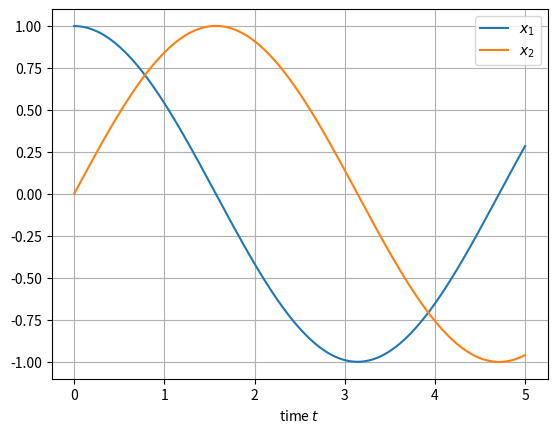
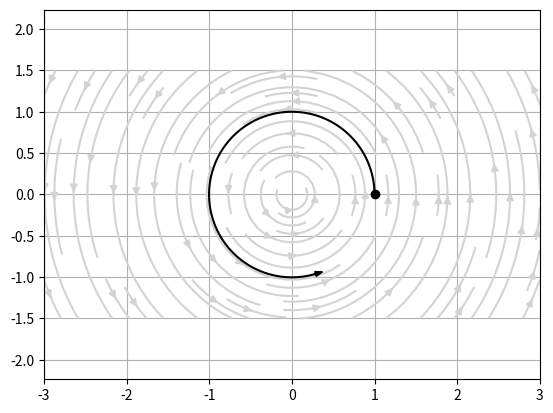
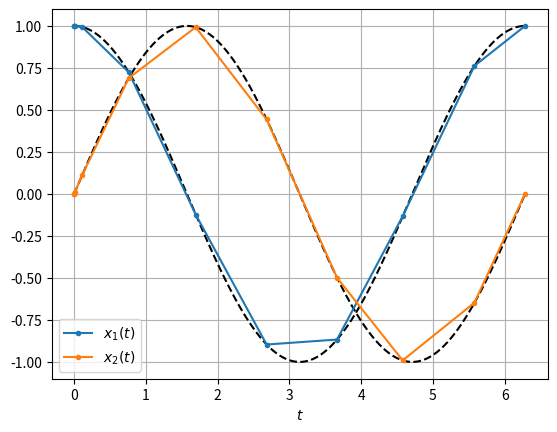
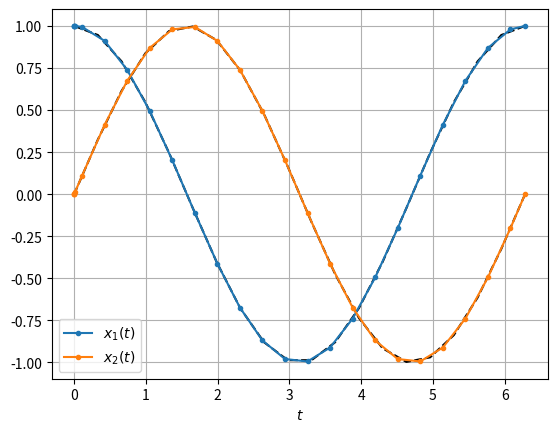
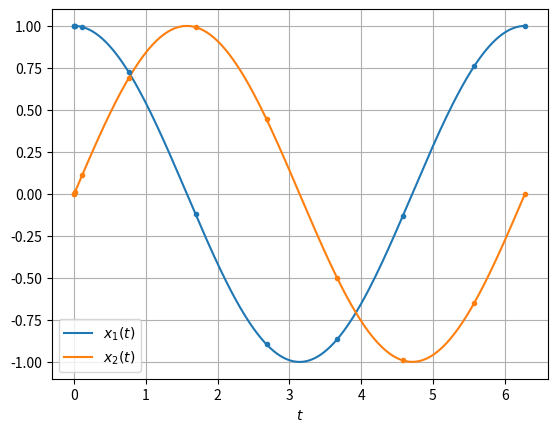

Write the Python code that produced these figures, in order.
from numpy import *
from numpy.linalg import *
from matplotlib.pyplot import *
from scipy.integrate import solve_ivp

rcParams['figure.dpi'] = 200

def Q(f, xs, ys):
    X, Y = meshgrid(xs, ys)
    fx = vectorize(lambda x, y: f([x, y])[0])
    fy = vectorize(lambda x, y: f([x, y])[1])
    return X, Y, fx(X, Y), fy(X, Y)

def basic_solve_ivp(f, t_span, y0, dt=1e-3):
    t0, t1 = t_span
    ts, xs = [t0], [y0]
    while ts[-1] < t1:
        t, x = ts[-1], xs[-1]
        t_next, x_next = t + dt, x + dt * f(x)
        ts.append(t_next); xs.append(x_next)
    return (array(ts), array(xs).T)

def f(x):
    x1, x2 = x
    return array([-x2, x1])
t0, t1 = 0.0, 5.0
y0 = array([1.0, 0.0])

t, x = basic_solve_ivp(f, (t0, t1), y0)

figure()
plot(t, x[0], label="$x_1$")
plot(t, x[1], label="$x_2$")
grid(True)
xlabel("time $t$")
legend()

def plot_trajectory_in_state_space(x):
    x1, x2 = x[0], x[1]
    plot(x1, x2, "k");
    plot(x1[0], x2[0], "ko")
    dx1, dx2 = x1[-1] - x1[-2], x2[-1] - x2[-2]
    arrow(x1[-1], x2[-1], dx1, dx2,
          width=0.02, color="k", zorder=10)

figure()
xs = linspace(-3.0, 3.0, 50)
ys = linspace(-1.5, 1.5, 50)
streamplot(*Q(f, xs, ys), color="lightgrey")
plot_trajectory_in_state_space(x)
axis("equal"); grid(True)

from scipy.integrate import solve_ivp

def fun(t, y):
    x1, x2 = y
    return array([-x2, x1])
t_span = [0.0, 2*pi]
y0 = [1.0, 0.0]
result = solve_ivp(fun=fun, t_span=t_span, y0=y0)

rt = result["t"]
x1 = result["y"][0]
x2 = result["y"][1]

figure()
t = linspace(0, 2*pi, 1000)
plot(t, cos(t), "k--")
plot(t, sin(t), "k--")
plot(rt, x1, ".-", label="$x_1(t)$")
plot(rt, x2, ".-", label="$x_2(t)$")
xlabel("$t$"); grid(); legend()

options = {
    # at least 20 data points
    "max_step": 2*pi/20,
    # standard absolute tolerance
    "atol"    : 1e-6,
    # very large relative tolerance
    "rtol"    : 1e9
}

result = solve_ivp(
    fun=fun, t_span=t_span, y0=y0,
    **options
)
rt = result["t"]
x1 = result["y"][0]
x2 = result["y"][1]

figure()
t = linspace(0, 2*pi, 20)
plot(t, cos(t), "k--")
plot(t, sin(t), "k--")
plot(rt, x1, ".-", label="$x_1(t)$")
plot(rt, x2, ".-", label="$x_2(t)$")
xlabel("$t$"); grid(); legend()

options = {
    "dense_output": True
}

result = solve_ivp(
    fun=fun, t_span=t_span, y0=y0,
    **options
)
rt = result["t"]
x1 = result["y"][0]
x2 = result["y"][1]
sol = result["sol"]

figure()
t = linspace(0, 2*pi, 1000)
plot(t, sol(t)[0], "-", label="$x_1(t)$")
plot(t, sol(t)[1], "-", label="$x_2(t)$")
plot(rt, x1, ".", color="C0")
plot(rt, x2, ".", color="C1")
xlabel("$t$"); grid(); legend()